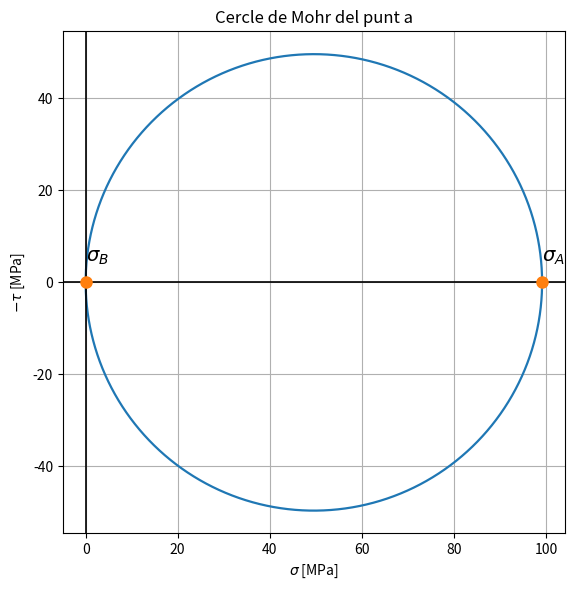
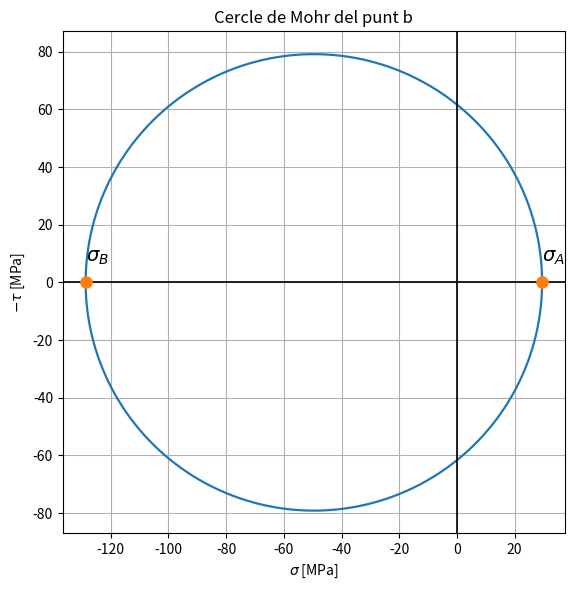
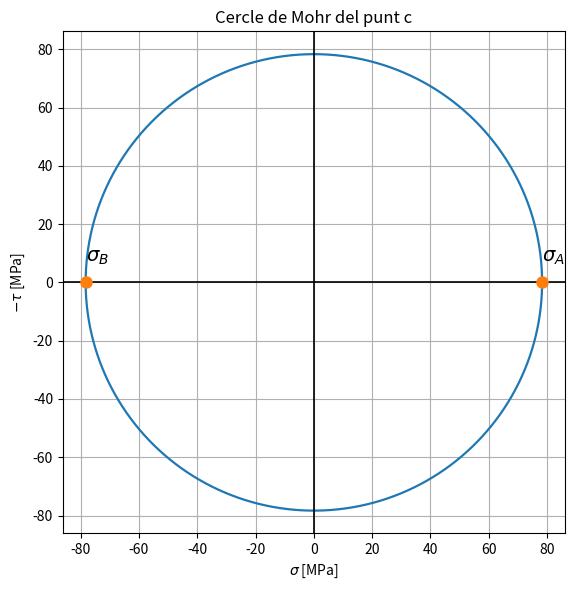

Write Python code to recreate these figures, in order.
# DiAM_01a_bal_SOL.py
# DiAM, 2024 

import numpy as np
import matplotlib.pyplot as plt


def f_coef_torsio_rec(h_b):
    """Retorna els coeficients eta1, eta2, eta3 segons la relació h/b.
    Es limita h/b a 100 com al script original."""
    h_b_ = np.array([1, 1.5, 2, 2.5, 3, 4, 5, 6, 7, 8, 9, 10, 100])
    eta_1 = np.array([1, 0.858, 0.796, 0.775, 0.753, 0.743, 0.743, 0.743, 0.743, 0.743, 0.743, 0.743, 0.743])
    eta_2 = np.array([0.208, 0.238, 0.256, 0.269, 0.278, 0.290, 0.298, 0.303, 0.307, 0.310, 0.312, 0.314, 0.333])
    eta_3 = np.array([0.141, 0.196, 0.229, 0.249, 0.263, 0.281, 0.291, 0.299, 0.303, 0.307, 0.310, 0.313, 0.333])

    hb = min(h_b, 100)
    eta1 = np.interp(hb, h_b_, eta_1)
    eta2 = np.interp(hb, h_b_, eta_2)
    eta3 = np.interp(hb, h_b_, eta_3)

    return eta1, eta2, eta3


def f_invariants2D(sigX, sigY, tauXY):
    """Calcula els principals i altres invariants per un estat pla de tensions.
    Retorna: sig_A (max), sig_B (min), tau_max, sig_VM (Von Mises).
    """
    S = np.array([[sigX, tauXY], [tauXY, sigY]])
    eigs = np.linalg.eigvals(S)
    sigs = np.sort(eigs)[::-1]  # descending
    sig_A = np.real(sigs[0])
    sig_B = np.real(sigs[1])
    tau_max = 0.5 * (sig_A - sig_B)
    sig_VM = np.sqrt(sig_A**2 + sig_B**2 - sig_A*sig_B)
    return sig_A, sig_B, tau_max, sig_VM


def f_cercle_Mohr2D(sigma_A, sigma_B, desc_punt):
    """Dibuixa el cercle de Mohr per un estat pla donat sigma_A i sigma_B.
    Les tensions s'espera que estiguin en N/mm^2 (MPa).
    """
    theta = np.linspace(0, 2*np.pi, 400)
    center = 0.5 * (sigma_A + sigma_B)
    radius = 0.5 * (sigma_A - sigma_B)

    fig, ax = plt.subplots(figsize=(6,6))
    ax.plot(radius * np.cos(theta) + center,
            radius * np.sin(theta), linewidth=1.6)
    # eixos
    ax.axvline(0, color='k', linewidth=1.2)
    ax.axhline(0, color='k', linewidth=1.2)
    # punts
    ax.plot([sigma_A, sigma_B], [0,0], 'o', markersize=8)
    # etiquetes
    y_lim = ax.get_ylim()
    gap = (y_lim[1] - y_lim[0]) / 24
    ax.text(sigma_A, gap, r'$\sigma_A$', fontsize=14)
    ax.text(sigma_B, gap, r'$\sigma_B$', fontsize=14)
    ax.set_xlabel(r'$\sigma$ [MPa]')
    ax.set_ylabel(r'$-\tau$ [MPa]')
    ax.set_title(f'Cercle de Mohr del punt {desc_punt}')
    ax.set_aspect('equal', adjustable='box')
    ax.grid(True)
    plt.tight_layout()
    plt.show()


l1 = 105.0  # mm, longiut 1
l2 = 65.0   # mm, longiut 2
lA = 80.0   # mm, longitud A
lB = 45.0   # mm, longitud B

h = 22.0    # mm, gruix
b = 10.0    # mm, amplada

F1 = 1000.0 # N, força F1

# Sollicitacions a la seccio A-A
N = 0.0
V_y = F1
V_z = 0.0
M_x = lA * F1        # N*mm
M_y = 0.0
T = lB * F1          # N*mm (torsor)

print('\nSOL·LICITACIONS A LA SECCIÓ A-A no nul·les')
print('------------------------------------------')
print(f'Força tallant   V_y: {V_y} N.')
print(f'Moment flector  M_x: {M_x} Nmm.')
print(f'Moment torsió   T  : {T} Nmm.')

# Propietats de la seccio A-A (rectangular, quantitats en mm)
I = (1.0/12.0) * b * h**3  # mm^4

eta1, eta2, eta3 = f_coef_torsio_rec(h / b)


sig_A = np.zeros(3)
sig_B = np.zeros(3)
tau_max = np.zeros(3)
sig_VM = np.zeros(3)

# Punt a (superior)
sig_M = M_x * (h/2.0) / I   # N/mm^2 = MPa
tau_T = 0.0
sig_A[0], sig_B[0], tau_max[0], sig_VM[0] = f_invariants2D(sig_M, 0.0, tau_T)

# Punt b (inferior?): moment invers i torsor
sig_M = -M_x * (h/2.0) / I
tau_T = eta1/eta2 * T / (b**2 * h)  # torsional shear estimate (N/mm^2)
sig_A[1], sig_B[1], tau_max[1], sig_VM[1] = f_invariants2D(sig_M, 0.0, tau_T)

# Punt c (centre pàgina) - maxima de torsor
sig_M = 0.0
tau_T = 1.0/eta2 * T / (b**2 * h)
sig_A[2], sig_B[2], tau_max[2], sig_VM[2] = f_invariants2D(sig_M, 0.0, tau_T)

print('\nTENSIONS PRINCIPALS EN ELS PUNTS:')
print('---------------------------------')
punts = ['a', 'b', 'c']
for i in range(3):
    print(f"Punt {punts[i]}: sigma_A = {sig_A[i]:6.2f} MPa, sigma_B = {sig_B[i]:6.2f} MPa, tau_max = {tau_max[i]:6.2f} MPa, sigma_VM = {sig_VM[i]:6.2f} MPa")

# Dibuixar cercles de Mohr
for i in range(3):
    f_cercle_Mohr2D(sig_A[i], sig_B[i], punts[i])
